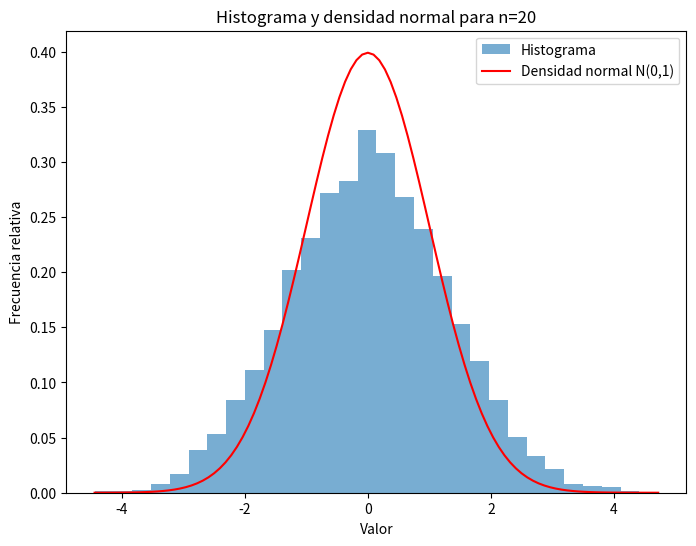
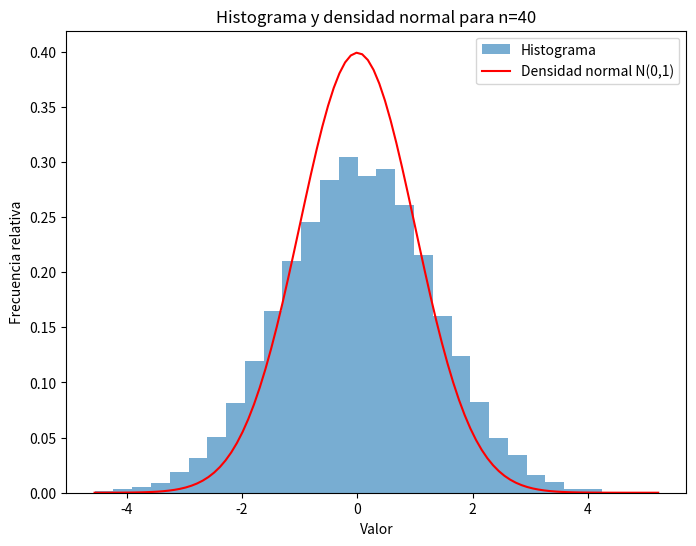
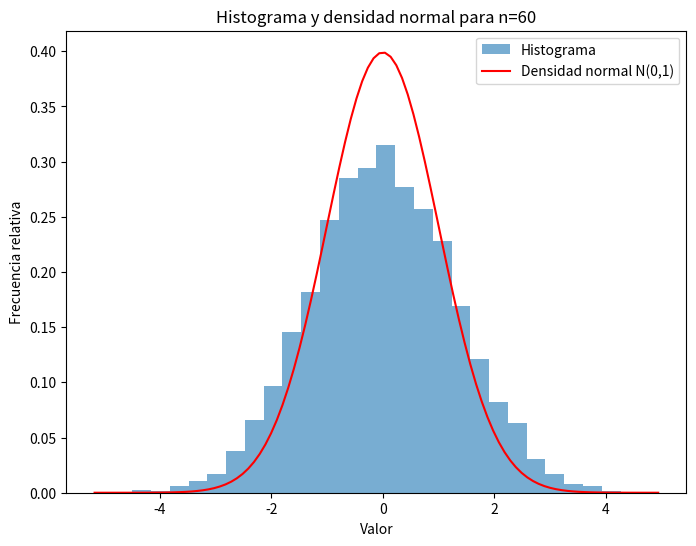
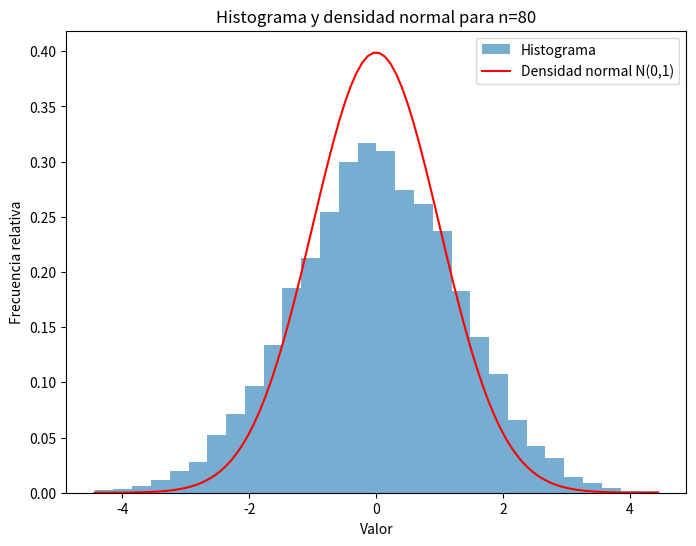
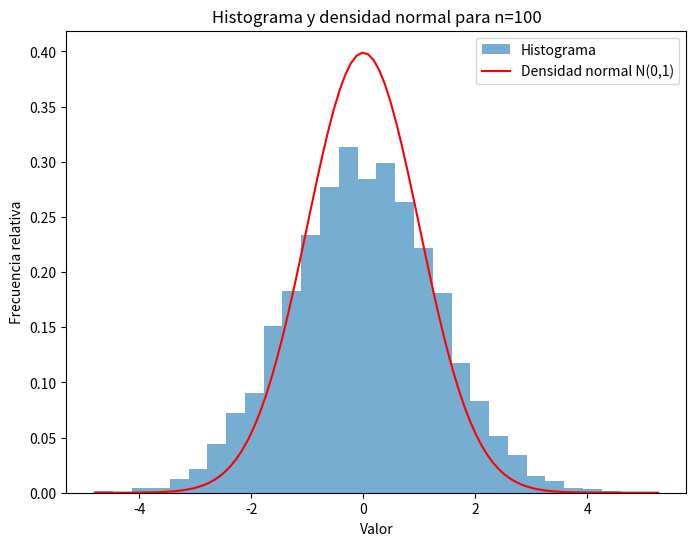
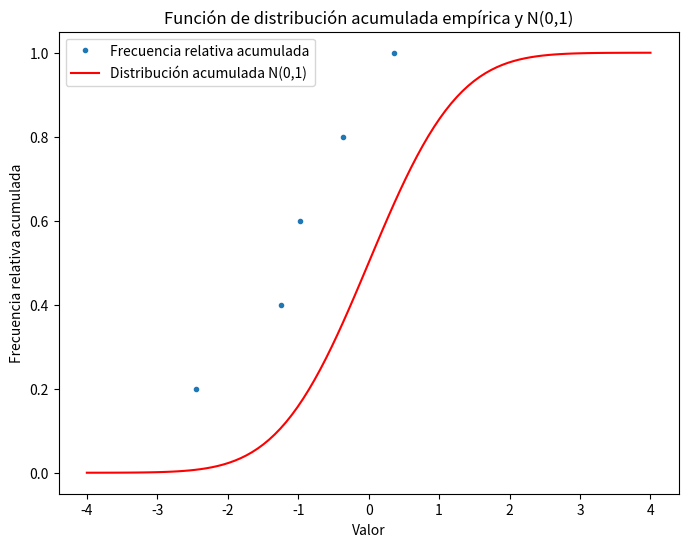
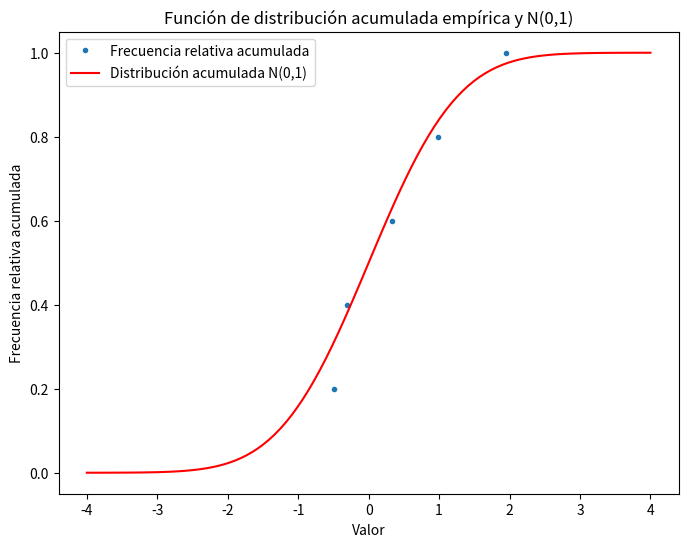
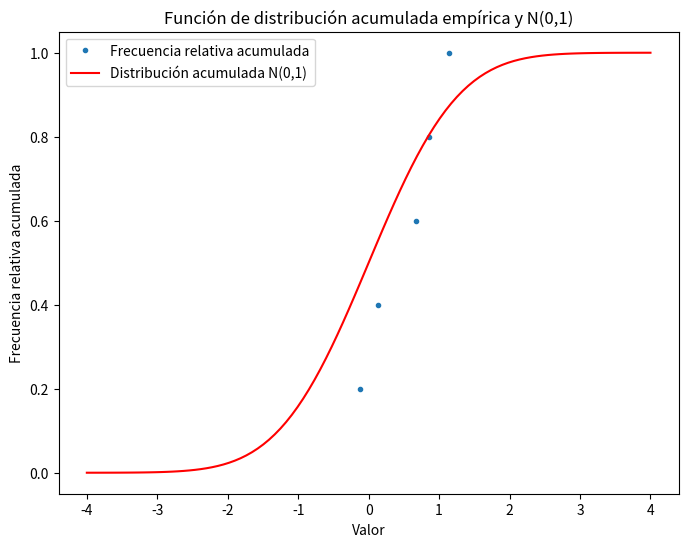
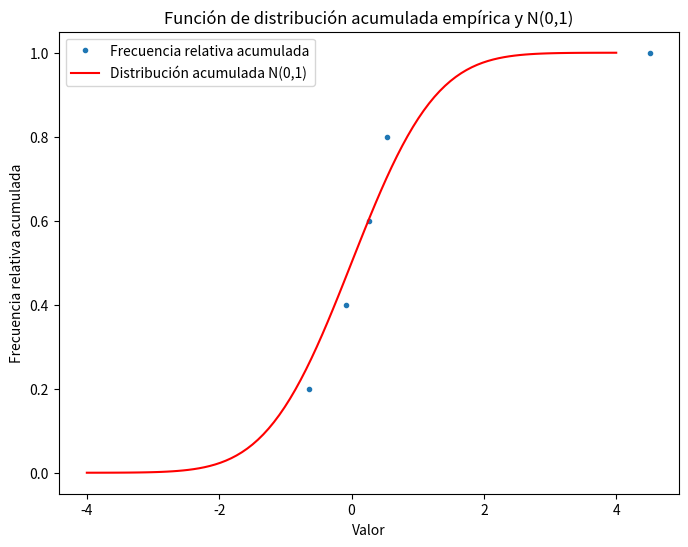

Reproduce these figures in Python, in order.
import numpy as np
import matplotlib.pyplot as plt
from scipy.stats import norm

# Función para generar n muestras aleatorias uniformemente distribuidas en el intervalo (0, 1)
def generar_muestras_uniformes(n):
    return np.random.uniform(0, 1, n)

# Función para calcular la media de un conjunto de muestras
def calcular_media(muestras):
    return np.mean(muestras)

# Función para calcular la varianza de un conjunto de muestras
def calcular_varianza(muestras):
    return np.var(muestras)

# Función para calcular la media normalizada de una muestra
def calcular_media_normalizada(media_muestra, mu, var, n):
    return (media_muestra - mu) / (np.sqrt(var / n))

# Función para graficar el histograma y la densidad normal
def graficar_histograma_y_densidad_normal(datos, titulo, bins=30):
    datos = np.array(datos)  # Convertir datos a un array numpy
    plt.figure(figsize=(8, 6))
    plt.hist(datos, bins=bins, density=True, alpha=0.6, label='Histograma')
    x = np.linspace(datos.min(), datos.max(), 100)
    plt.plot(x, norm.pdf(x), 'r', label='Densidad normal N(0,1)')
    plt.xlabel('Valor')
    plt.ylabel('Frecuencia relativa')
    plt.title(titulo)
    plt.legend()
    plt.show()


# Función para graficar la distribución acumulada empírica y la distribución normal
def graficar_distribucion_acumulada_empirica(datos):
    plt.figure(figsize=(8, 6))
    datos_ordenados = np.sort(datos)
    y = np.arange(1, len(datos) + 1) / len(datos)
    plt.plot(datos_ordenados, y, marker='.', linestyle='none', label='Frecuencia relativa acumulada')
    x = np.linspace(-4, 4, 100)
    plt.plot(x, norm.cdf(x), 'r', label='Distribución acumulada N(0,1)')
    plt.xlabel('Valor')
    plt.ylabel('Frecuencia relativa acumulada')
    plt.title('Función de distribución acumulada empírica y N(0,1)')
    plt.legend()
    plt.show()

# Tamaños de muestra y cantidad de experimentos para las pruebas
ns = [20, 40, 60, 80, 100]
Ns = [50, 100, 1000, 10000]

mu = 0.5  # Media de la distribución uniforme en (0, 1)
variance = 0.05  # Nueva varianza de la distribución uniforme en (0, 1)

# Generar gráficas para cada valor de n
for n in ns:
    # Realizar N experimentos y calcular las medias muestrales
    sample_means = [calcular_media(generar_muestras_uniformes(n)) for _ in range(max(Ns))]
    # Calcular las medias normalizadas para la distribución normal N(0,1)
    normalized_means = [calcular_media_normalizada(mean, mu, variance, n) for mean in sample_means]
    # Graficar el histograma y la densidad normal
    graficar_histograma_y_densidad_normal(normalized_means, f'Histograma y densidad normal para n={n}')

# Generar gráficas de distribución acumulada empírica para cada valor de N
for N in Ns:
    # Realizar N experimentos y calcular las medias muestrales para cada n
    sample_means = [calcular_media(generar_muestras_uniformes(n)) for _ in range(N)]
    # Calcular las medias normalizadas para la distribución normal N(0,1) para cada n
    normalized_means = [calcular_media_normalizada(mean, mu, variance, n) for n, mean in zip(ns, sample_means)]
    # Graficar la distribución acumulada empírica y la distribución normal
    graficar_distribucion_acumulada_empirica(normalized_means)
